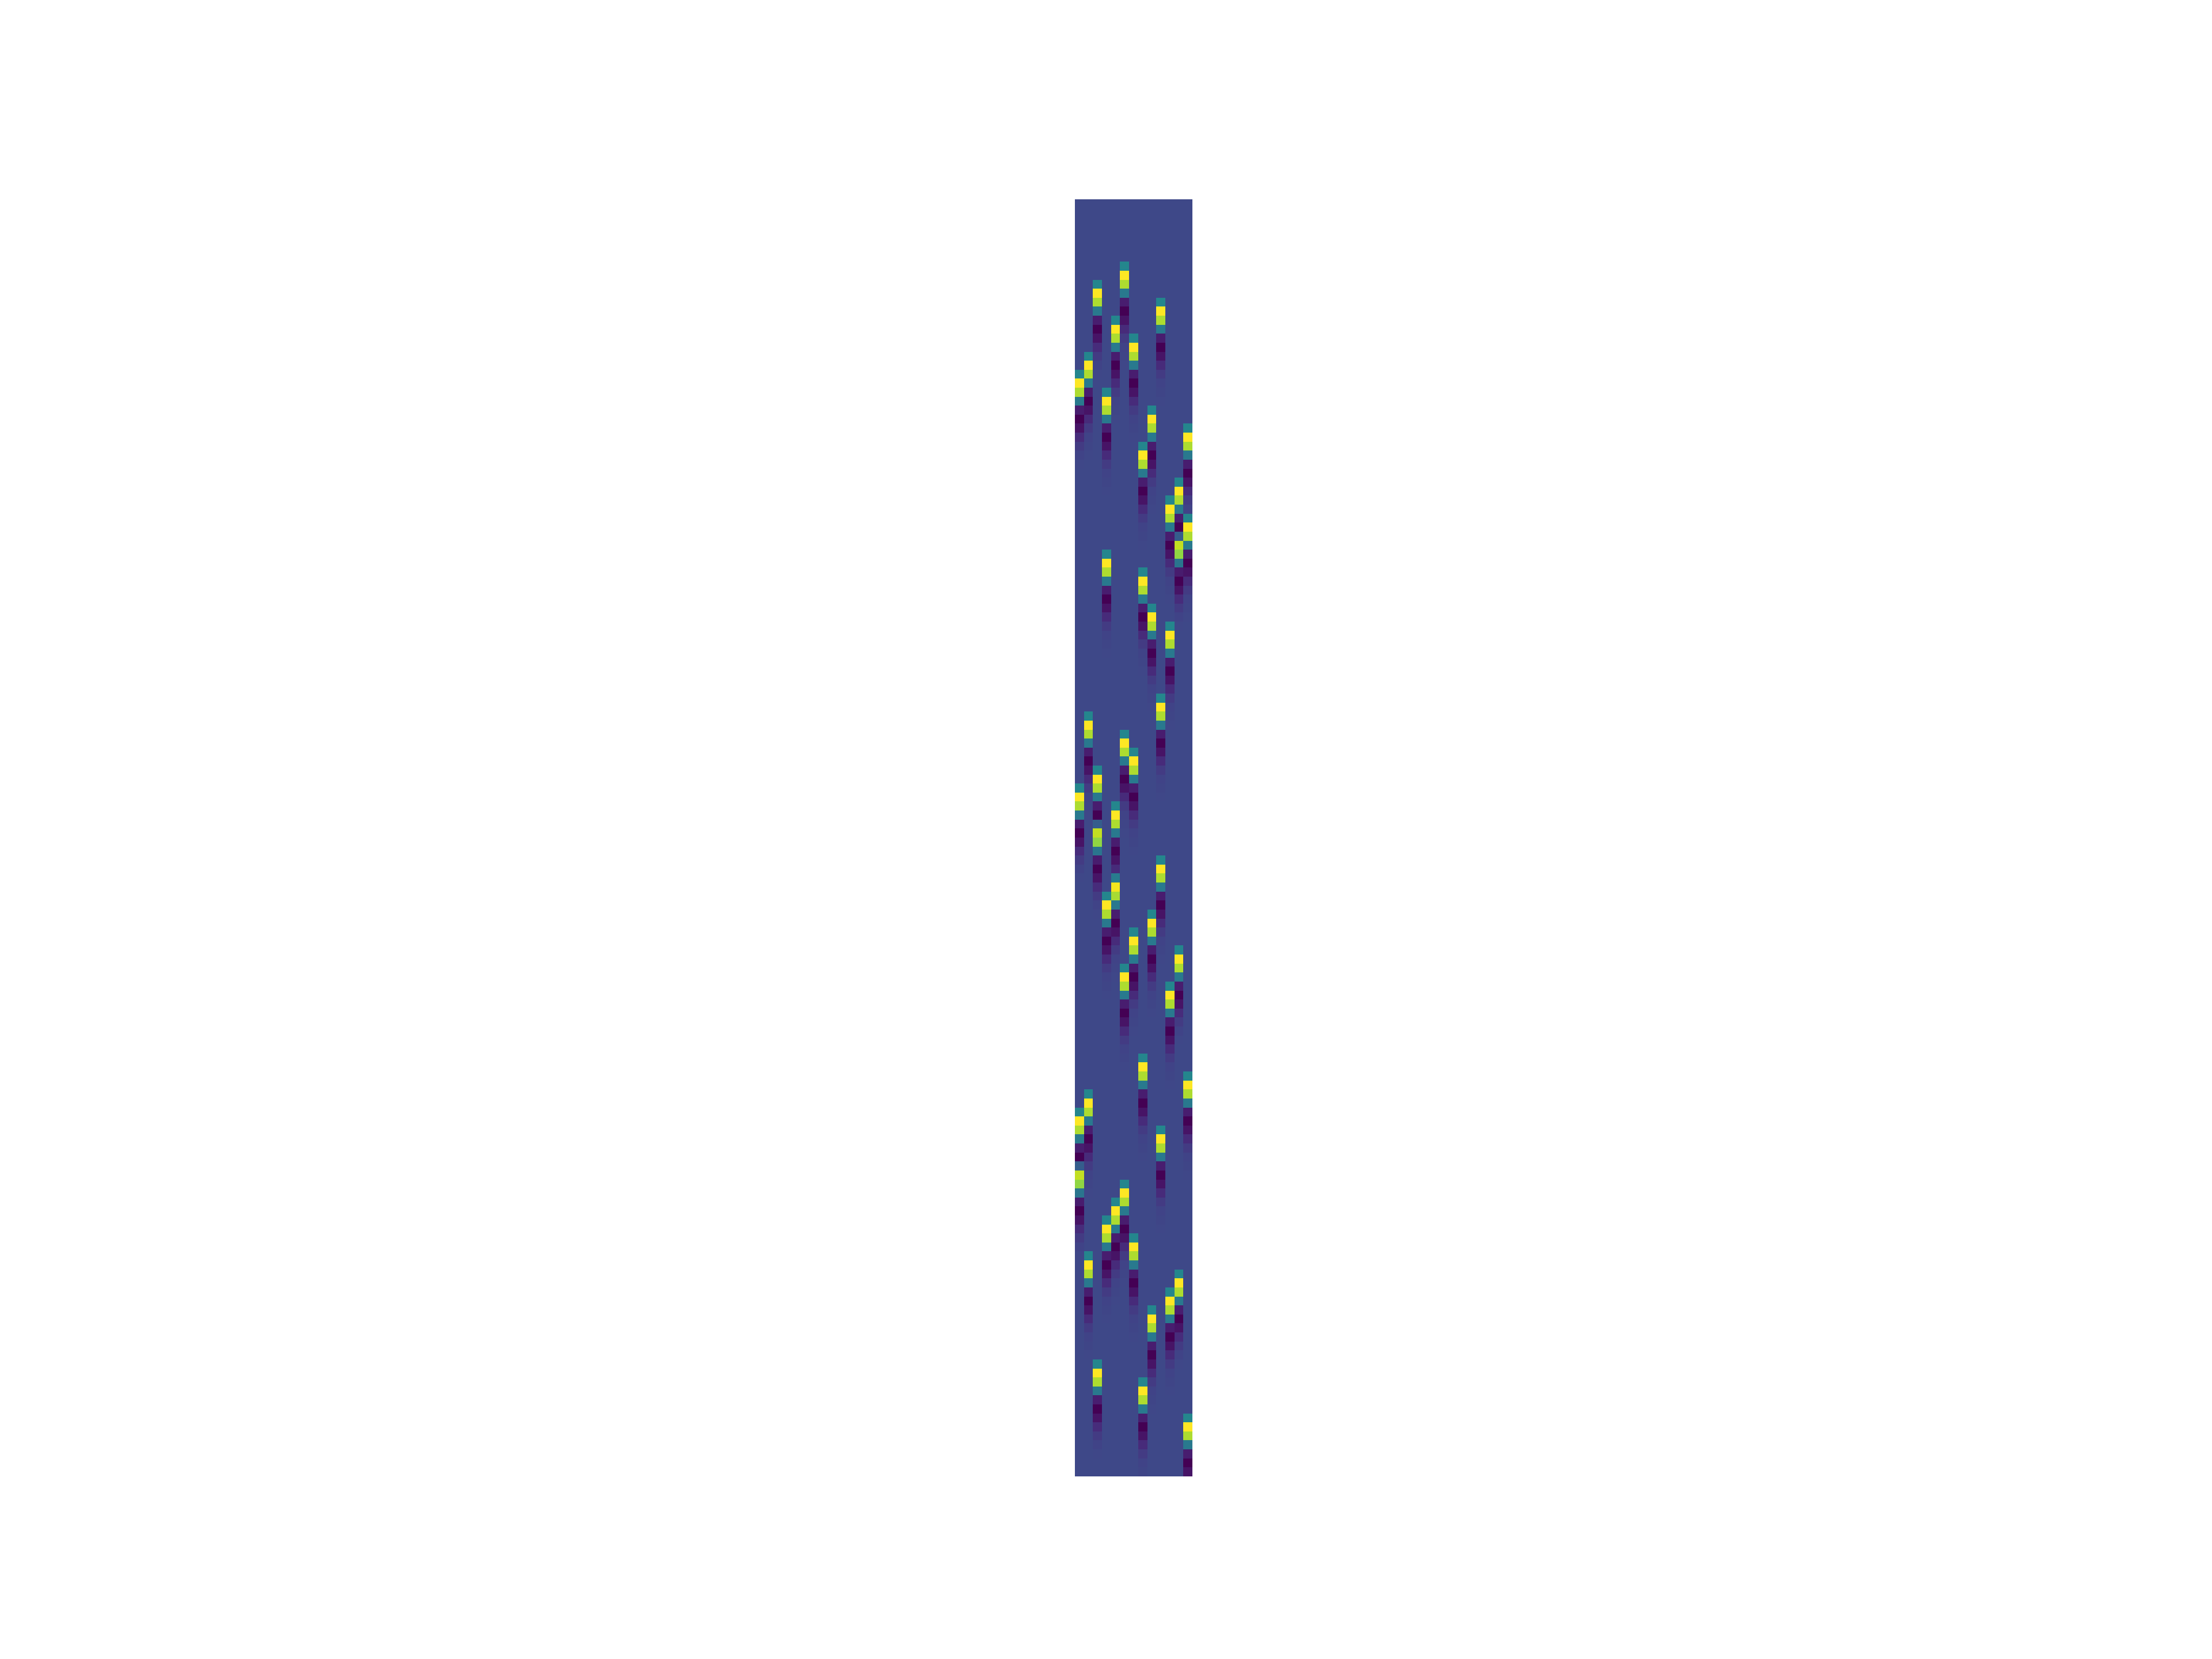

Source data for this figure (header and first rows):
ev_001	ev_002	ev_003	ev_004	ev_005	ev_006	ev_007	ev_008	ev_009	ev_010	ev_011	ev_012	ev_013
0.0	0.0	0.0	0.0	0.0	0.0	0.0	0.0	0.0	0.0	0.0	0.0	0.0
0.0	0.0	0.0	0.0	0.0	0.0	0.0	0.0	0.0	0.0	0.0	0.0	0.0
0.0	0.0	0.0	0.0	0.0	0.0	0.0	0.0	0.0	0.0	0.0	0.0	0.0
0.0	0.0	0.0	0.0	0.0	0.0	0.0	0.0	0.0	0.0	0.0	0.0	0.0
0.0	0.0	0.0	0.0	0.0	0.0	0.0	0.0	0.0	0.0	0.0	0.0	0.0
0.0	0.0	0.0	0.0	0.0	0.0	0.0	0.0	0.0	0.0	0.0	0.0	0.0
0.0	0.0	0.0	0.0	0.0	0.0003132	0.0	0.0	0.0	0.0	0.0	0.0	0.0
0.0	0.0	0.0	0.0	0.0	0.1017	0.0	0.0	0.0	0.0	0.0	0.0	0.0
0.0	0.0	0.000313	0.0	0.0	0.3274	0.0	0.0	0.0	0.0	0.0	0.0	0.0
0.0	0.0	0.1017	0.0	0.0	0.2755	0.0	0.0	0.0	0.0	0.0	0.0	0.0
0.0	0.0	0.3274	0.0	0.0	0.07781	0.0	0.0	0.0	0.0003128	0.0	0.0	0.0
0.0	0.0	0.2755	0.0	0.0	-0.05679	0.0	0.0	0.0	0.1017	0.0	0.0	0.0
0.0	0.0	0.07782	0.0	0.0003127	-0.09024	0.0	0.0	0.0	0.3274	0.0	0.0	0.0
0.0	0.0	-0.05679	0.0	0.1017	-0.06895	0.0	0.0	0.0	0.2755	0.0	0.0	0.0
0.0	0.0	-0.09024	0.0	0.3274	-0.03848	0.0003125	0.0	0.0	0.07783	0.0	0.0	0.0
0.0	0.0	-0.06895	0.0	0.2755	-0.01747	0.1016	0.0	0.0	-0.05679	0.0	0.0	0.0
0.0	0.0003124	-0.03848	0.0	0.07784	-0.006798	0.3274	0.0	0.0	-0.09024	0.0	0.0	0.0
0.0	0.1016	-0.01747	0.0	-0.05678	-0.002341	0.2756	0.0	0.0	-0.06895	0.0	0.0	0.0
0.0003122	0.3274	-0.006798	0.0	-0.09024	-0.000729	0.07785	0.0	0.0	-0.03848	0.0	0.0	0.0
0.1016	0.2756	-0.002341	0.0	-0.06895	-0.0002088	-0.05678	0.0	0.0	-0.01747	0.0	0.0	0.0
0.3274	0.07785	-0.000729	0.000312	-0.03848	-5.5653442091899015e-05	-0.09024	0.0	0.0	-0.006799	0.0	0.0	0.0
0.2756	-0.05678	-0.0002088	0.1016	-0.01747	-1.3949946810595586e-05	-0.06895	0.0	0.0	-0.002341	0.0	0.0	0.0
0.07786	-0.09024	-5.565678005669603e-05	0.3274	-0.006799	-1.9087400918355116e-07	-0.03848	0.0	0.0003119	-0.0007291	0.0	0.0	0.0
-0.05677	-0.06896	-1.3950819480382475e-05	0.2756	-0.002341	0.0	-0.01747	0.0	0.1016	-0.0002088	0.0	0.0	0.0
-0.09024	-0.03848	-1.91287993845922e-07	0.07787	-0.0007291	0.0	-0.006799	0.0	0.3274	-5.5660118021493585e-05	0.0	0.0	0.0003117
-0.06896	-0.01747	0.0	-0.05677	-0.0002088	0.0	-0.002341	0.0	0.2756	-1.3951692150169364e-05	0.0	0.0	0.1016
-0.03848	-0.006799	0.0	-0.09024	-5.5663455986290595e-05	0.0	-0.0007291	0.0003116	0.07788	-1.917019785082256e-07	0.0	0.0	0.3273
-0.01747	-0.002341	0.0	-0.06896	-1.3952564819956395e-05	0.0	-0.0002088	0.1016	-0.05677	0.0	0.0	0.0	0.2756
-0.0068	-0.0007292	0.0	-0.03849	-1.921159631705292e-07	0.0	-5.566679395108761e-05	0.3273	-0.09024	0.0	0.0	0.0	0.07789
-0.002341	-0.0002088	0.0	-0.01747	0.0	0.0	-1.3953437489743283e-05	0.2756	-0.06896	0.0	0.0	0.0	-0.05676
-0.0007292	-5.567013191588465e-05	0.0	-0.0068	0.0	0.0	-1.9252994783283586e-07	0.07789	-0.03849	0.0	0.0	0.0003112	-0.09024
-0.0002088	-1.3954310159530172e-05	0.0	-0.002341	0.0	0.0	0.0	-0.05676	-0.01748	0.0	0.0	0.1016	-0.06896
-5.5673469880682175e-05	-1.9294393249520363e-07	0.0	-0.0007293	0.0	0.0	0.0	-0.09024	-0.0068	0.0	0.0003111	0.3273	-0.03849
-1.395518282931706e-05	0.0	0.0	-0.0002088	0.0	0.0	0.0	-0.06896	-0.002341	0.0	0.1015	0.2756	-0.01748
-1.9335791715750723e-07	0.0	0.0	-5.567680784547919e-05	0.0	0.0	0.0	-0.03849	-0.0007293	0.0	0.3273	0.07791	-0.00649
0.0	0.0	0.0	-1.3956055499104092e-05	0.0	0.0	0.0	-0.01748	-0.0002088	0.0	0.2756	-0.05675	0.0992
0.0	0.0	0.0	-1.9377190181981082e-07	0.0	0.0	0.0	-0.006801	-5.56801458102762e-05	0.0	0.07792	-0.08993	0.3266
0.0	0.0	0.0	0.0	0.0	0.0	0.0	-0.002342	-1.395692816889098e-05	0.0	-0.05675	0.03256	0.2754
0.0	0.0	0.0	0.0003106	0.0	0.0	0.0	-0.0007294	-1.9418588648211808e-07	0.0	-0.09024	0.2888	0.07787
0.0	0.0	0.0	0.1015	0.0	0.0	0.0	-0.0002089	0.0	0.0	-0.06897	0.2582	-0.05676
0.0	0.0	0.0	0.3273	0.0	0.0	0.0	0.0002548	0.0	0.0	-0.03849	0.07113	-0.09024
0.0	0.0	0.0	0.2756	0.0	0.0	0.0	0.1015	0.0	0.0	-0.01748	-0.05908	-0.06897
0.0	0.0	0.0	0.07794	0.0	0.0	0.0	0.3273	0.0	0.0	-0.006802	-0.09097	-0.03849
0.0	0.0	0.0	-0.05674	0.0	0.0	0.0	0.2757	0.0	0.0	-0.002342	-0.06918	-0.01748
0.0	0.0	0.0	-0.09024	0.0	0.0	0.0	0.07795	0.0003101	0.0	-0.0007295	-0.03855	-0.006802
0.0	0.0	0.0	-0.06897	0.0	0.0	0.0	-0.05673	0.1015	0.0	-0.0002089	-0.01749	-0.002342
0.0	0.0	0.0	-0.0385	0.0	0.0	0.0	-0.09024	0.3273	0.0	0.0002543	-0.006803	-0.0007295
0.0	0.0	0.0	-0.01748	0.0	0.0	0.0	-0.06897	0.2757	0.0	0.1015	-0.002342	-0.0002089
0.0	0.0	0.0	-0.006803	0.0	0.0	0.0	-0.0385	0.07797	0.0	0.3273	-0.0007296	-5.570017359905936e-05
0.0	0.0	0.0	-0.002342	0.0	0.0	0.0	-0.01748	-0.05673	0.0	0.2757	-0.0002089	-1.3962164187612455e-05
0.0	0.0	0.0	-0.0007296	0.0	0.0	0.0	-0.006803	-0.09024	0.0	0.07798	-5.570351156385638e-05	-1.9666979445607046e-07
0.0	0.0	0.0	-0.0002089	0.0	0.0	0.0	-0.002343	-0.06898	0.0	-0.05672	-1.3963036857399484e-05	0.0
0.0	0.0	0.0	-5.570684952865339e-05	0.0	0.0	0.0	-0.0007296	-0.0385	0.0	-0.09024	-1.9708377911837406e-07	0.0
0.0	0.0	0.0	-1.3963909527186232e-05	0.0	0.0	0.0	-0.000209	-0.01748	0.0	-0.06898	0.0	0.0
0.0	0.0	0.0	-1.974977637807449e-07	0.0	0.0	0.0	-5.571018749345094e-05	-0.006804	0.0003093	-0.0385	0.0	0.0
0.0	0.0	0.0	0.0	0.0	0.0	0.0	-1.3964782196973263e-05	-0.002343	0.1014	-0.01748	0.0	0.0
0.0	0.0003092	0.0	0.0	0.0	0.0	0.0	-1.9791174844298126e-07	-0.0007297	0.3273	-0.006804	0.0	0.0
0.0	0.1014	0.0	0.0	0.0	0.0	0.0	0.0	-0.000209	0.2757	-0.002343	0.0	0.0
0.0	0.3273	0.0	0.0	0.0	0.000309	0.0	0.0	-5.571686342304497e-05	0.07801	-0.0007298	0.0	0.0
0.0	0.2757	0.0	0.0	0.0	0.1014	0.0	0.0	-1.396652753654704e-05	-0.05671	-0.000209	0.0	0.0
... 82 more rows
